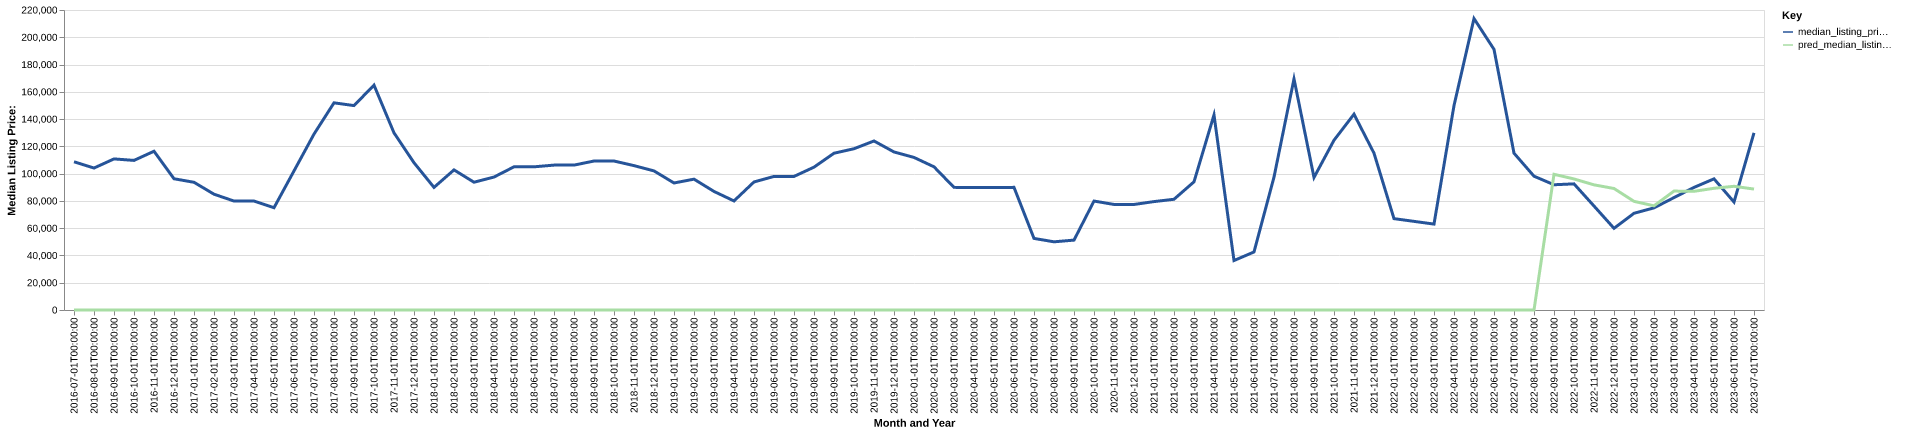

Source data for this figure (header and first rows):
date, time_idx, median_listing_price, thirty_year_interest_rate_five, month, county_name, active_listing_count, median_days_on_market, pred_median_listing_price, month_year
2016-07-01, 0, 108700, 3.72, 7, terrell, ga, 45.0, 122.0, 0, Jul-2016
2016-08-01, 1, 104100, 3.73, 8, terrell, ga, 36.0, 141.0, 0, Aug-2016
2016-09-01, 2, 110800, 3.66, 9, terrell, ga, 30.0, 160.0, 0, Sep-2016
2016-10-01, 3, 109700, 3.64, 10, terrell, ga, 25.0, 169.0, 0, Oct-2016
2016-11-01, 4, 116425, 3.66, 11, terrell, ga, 25.0, 163.0, 0, Nov-2016
2016-12-01, 5, 96250, 3.48, 12, terrell, ga, 22.0, 186.0, 0, Dec-2016
2017-01-01, 6, 93650, 3.45, 1, terrell, ga, 18.0, 150.0, 0, Jan-2017
2017-02-01, 7, 84925, 3.5, 2, terrell, ga, 18.0, 129.0, 0, Feb-2017
2017-03-01, 8, 79900, 3.52, 3, terrell, ga, 20.0, 97.0, 0, Mar-2017
2017-04-01, 9, 79900, 4.03, 4, terrell, ga, 17.0, 84.0, 0, Apr-2017
2017-05-01, 10, 75000, 4.32, 5, terrell, ga, 22.0, 71.0, 0, May-2017
2017-06-01, 11, 102000, 4.2, 6, terrell, ga, 20.0, 46.0, 0, Jun-2017
2017-07-01, 12, 129000, 4.19, 7, terrell, ga, 17.0, 66.0, 0, Jul-2017
2017-08-01, 13, 151925, 4.3, 8, terrell, ga, 22.0, 64.0, 0, Aug-2017
2017-09-01, 14, 149900, 4.1, 9, terrell, ga, 26.0, 46.0, 0, Sep-2017
2017-10-01, 15, 164900, 4.05, 10, terrell, ga, 24.0, 70.0, 0, Oct-2017
2017-11-01, 16, 129900, 3.94, 11, terrell, ga, 18.0, 104.0, 0, Nov-2017
2017-12-01, 17, 108000, 4.03, 12, terrell, ga, 17.0, 124.0, 0, Dec-2017
2018-01-01, 18, 89900, 3.93, 1, terrell, ga, 20.0, 155.0, 0, Jan-2018
2018-02-01, 19, 102750, 3.83, 2, terrell, ga, 16.0, 183.0, 0, Feb-2018
2018-03-01, 20, 93700, 3.94, 3, terrell, ga, 19.0, 85.0, 0, Mar-2018
2018-04-01, 21, 97500, 3.95, 4, terrell, ga, 24.0, 87.0, 0, Apr-2018
2018-05-01, 22, 105000, 3.99, 5, terrell, ga, 22.0, 92.0, 0, May-2018
2018-06-01, 23, 105000, 4.15, 6, terrell, ga, 20.0, 92.0, 0, Jun-2018
2018-07-01, 24, 106250, 4.4, 7, terrell, ga, 23.0, 36.0, 0, Jul-2018
2018-08-01, 25, 106250, 4.46, 8, terrell, ga, 21.0, 54.0, 0, Aug-2018
2018-09-01, 26, 109250, 4.58, 9, terrell, ga, 19.0, 85.0, 0, Sep-2018
2018-10-01, 27, 109250, 4.66, 10, terrell, ga, 25.0, 111.0, 0, Oct-2018
2018-11-01, 28, 105875, 4.62, 11, terrell, ga, 28.0, 62.0, 0, Nov-2018
2018-12-01, 29, 102000, 4.54, 12, terrell, ga, 21.0, 81.0, 0, Dec-2018
2019-01-01, 30, 93150, 4.6, 1, terrell, ga, 21.0, 103.0, 0, Jan-2019
2019-02-01, 31, 95950, 4.72, 2, terrell, ga, 15.0, 143.0, 0, Feb-2019
2019-03-01, 32, 86950, 4.9, 3, terrell, ga, 14.0, 158.0, 0, Mar-2019
2019-04-01, 33, 79975, 4.94, 4, terrell, ga, 14.0, 166.0, 0, Apr-2019
2019-05-01, 34, 93900, 4.75, 5, terrell, ga, 17.0, 187.0, 0, May-2019
2019-06-01, 35, 97950, 4.51, 6, terrell, ga, 16.0, 219.0, 0, Jun-2019
2019-07-01, 36, 97950, 4.41, 7, terrell, ga, 19.0, 71.0, 0, Jul-2019
2019-08-01, 37, 104755, 4.41, 8, terrell, ga, 20.0, 64.0, 0, Aug-2019
2019-09-01, 38, 114961, 4.2, 9, terrell, ga, 21.0, 63.0, 0, Sep-2019
2019-10-01, 39, 118266, 4.14, 10, terrell, ga, 21.0, 67.0, 0, Oct-2019
2019-11-01, 40, 123950, 3.84, 11, terrell, ga, 19.0, 87.0, 0, Nov-2019
2019-12-01, 41, 115900, 3.81, 12, terrell, ga, 19.0, 88.0, 0, Dec-2019
2020-01-01, 42, 111888, 3.75, 1, terrell, ga, 21.0, 98.0, 0, Jan-2020
2020-02-01, 43, 105000, 3.73, 2, terrell, ga, 20.0, 100.0, 0, Feb-2020
2020-03-01, 44, 89925, 3.78, 3, terrell, ga, 21.0, 49.0, 0, Mar-2020
2020-04-01, 45, 89900, 3.75, 4, terrell, ga, 24.0, 51.0, 0, Apr-2020
2020-05-01, 46, 89900, 3.74, 5, terrell, ga, 24.0, 70.0, 0, May-2020
2020-06-01, 47, 89925, 3.72, 6, terrell, ga, 22.0, 94.0, 0, Jun-2020
2020-07-01, 48, 52500, 3.49, 7, terrell, ga, 29.0, 32.0, 0, Jul-2020
2020-08-01, 49, 50000, 3.65, 8, terrell, ga, 29.0, 51.0, 0, Aug-2020
2020-09-01, 50, 51250, 3.33, 9, terrell, ga, 28.0, 83.0, 0, Sep-2020
2020-10-01, 51, 79900, 3.28, 10, terrell, ga, 14.0, 121.0, 0, Oct-2020
2020-11-01, 52, 77400, 3.21, 11, terrell, ga, 16.0, 78.0, 0, Nov-2020
2020-12-01, 53, 77400, 3.07, 12, terrell, ga, 12.0, 140.0, 0, Dec-2020
2021-01-01, 54, 79500, 2.99, 1, terrell, ga, 10.0, 149.0, 0, Jan-2021
2021-02-01, 55, 81200, 2.93, 2, terrell, ga, 14.0, 150.0, 0, Feb-2021
2021-03-01, 56, 94000, 2.88, 3, terrell, ga, 11.0, 86.0, 0, Mar-2021
2021-04-01, 57, 143050, 2.84, 4, terrell, ga, 8.0, 104.0, 0, Apr-2021
2021-05-01, 58, 36275, 2.71, 5, terrell, ga, 9.0, 32.0, 0, May-2021
2021-06-01, 59, 42550, 2.79, 6, terrell, ga, 16.0, 50.0, 0, Jun-2021
... 25 more rows
